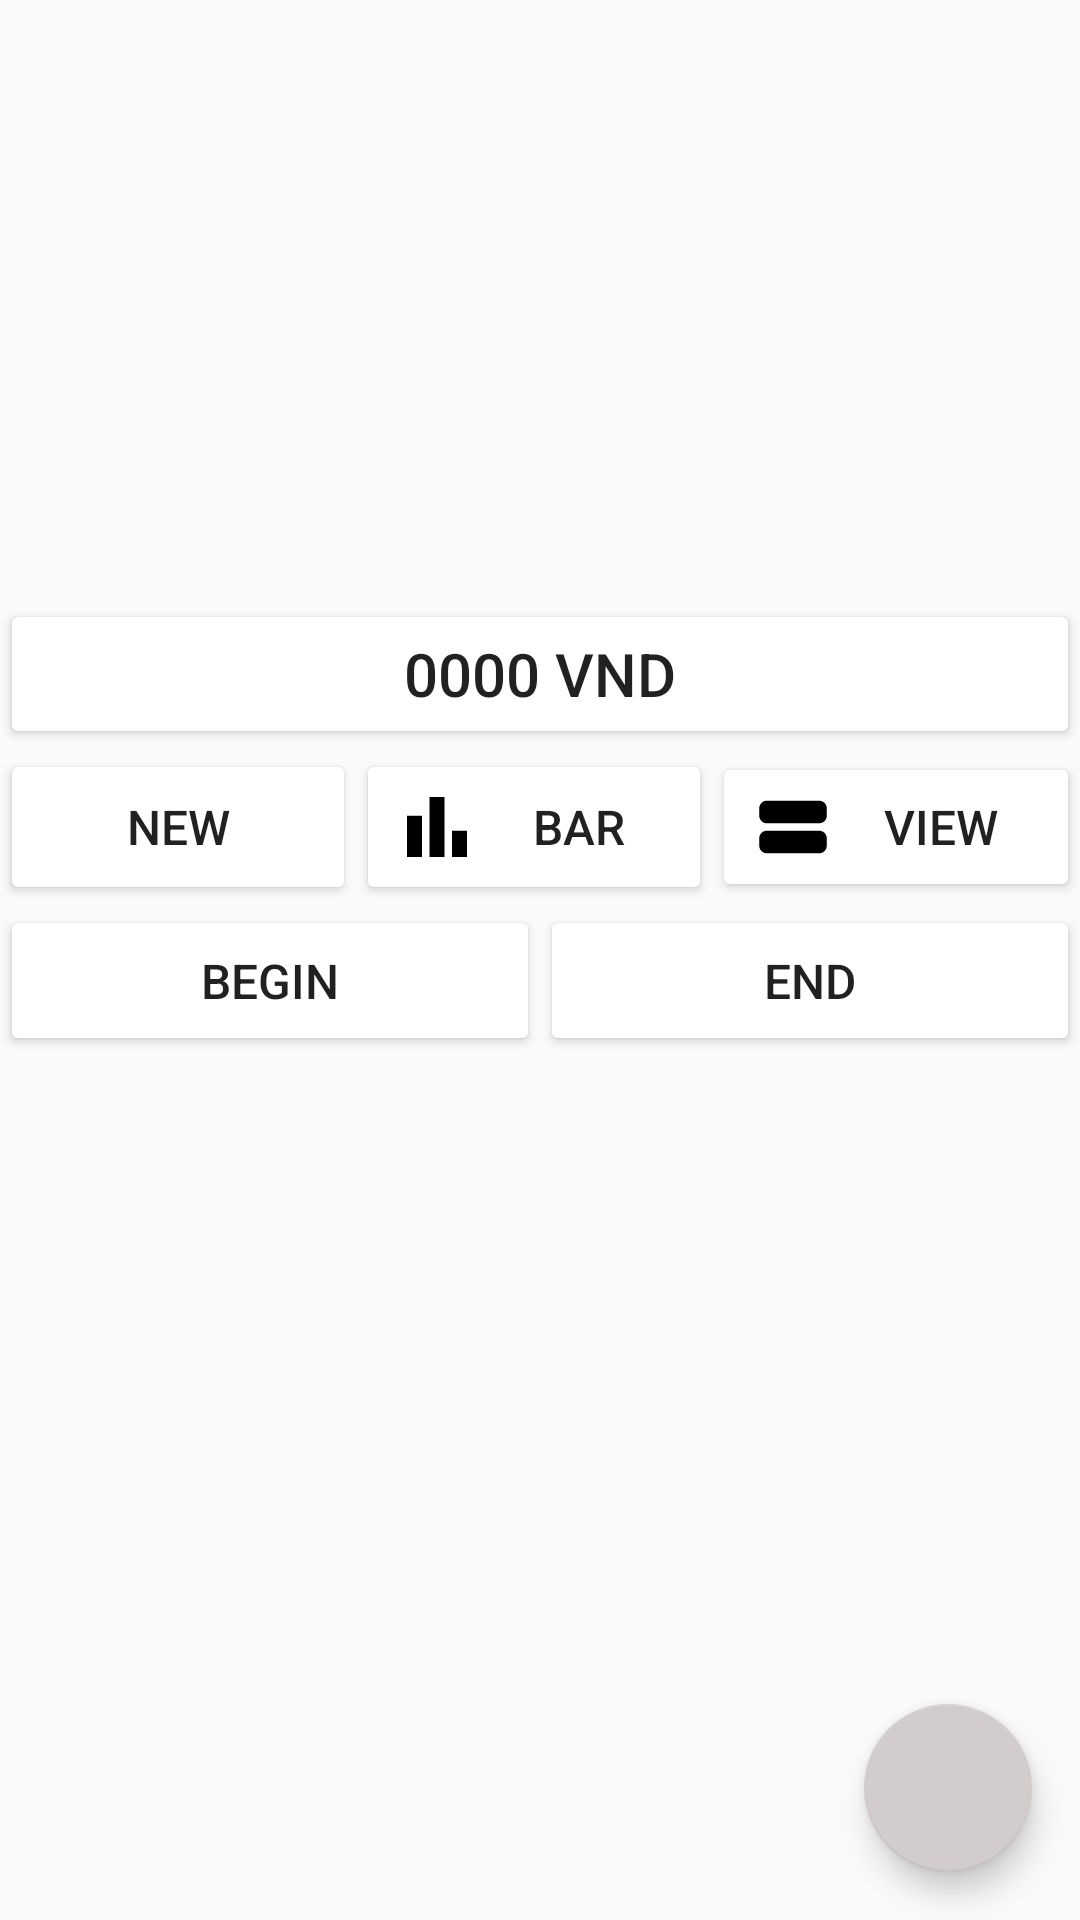

Reconstruct the res/layout file that produces this screen, plus the resources it refers to.
<!-- AndroidManifest.xml: application theme Theme.PersonalFinance -->
<!-- res/layout/fragment_transaction.xml -->
<?xml version="1.0" encoding="utf-8"?>
<LinearLayout xmlns:android="http://schemas.android.com/apk/res/android"
    xmlns:app="http://schemas.android.com/apk/res-auto"
    xmlns:tools="http://schemas.android.com/tools"
    android:id="@+id/fragment_transaction"
    android:layout_width="match_parent"
    android:layout_height="match_parent"
    android:orientation="vertical"
    tools:context=".fragment.transaction.TransactionFragment">

    

    <androidx.fragment.app.FragmentContainerView
        android:id="@+id/chart_fragment_view"
        android:layout_width="match_parent"
        android:layout_height="wrap_content"
        android:layout_weight="3" />

    <LinearLayout
        android:layout_width="match_parent"
        android:layout_height="wrap_content"
        android:layout_weight="0.1"
        android:orientation="vertical">

        <Button
            android:id="@+id/wallet_detail_btn"
            android:layout_width="match_parent"
            android:layout_height="wrap_content"
            android:layout_weight="1"
            android:backgroundTint="@color/white"
            android:elevation="5dp"
            android:text="0000 VND"
            android:textSize="20sp" />

        <LinearLayout
            android:layout_width="match_parent"
            android:layout_height="wrap_content"
            android:layout_weight="1"
            android:orientation="horizontal">

            <Button
                android:id="@+id/create_transaction_btn"
                android:layout_width="wrap_content"
                android:layout_height="match_parent"
                android:layout_weight="1"
                android:backgroundTint="@color/white"
                android:drawableStart="@drawable/add"
                android:elevation="10dp"
                android:text="New"
                android:textSize="@dimen/textSizeButton" />

            <Button
                android:id="@+id/chart_btn"
                android:layout_width="wrap_content"
                android:layout_height="match_parent"
                android:layout_weight="1"
                android:backgroundTint="@color/white"
                android:drawableStart="@drawable/bar_chart"
                android:elevation="10dp"
                android:text="Bar"
                android:textSize="@dimen/textSizeButton"
                android:visibility="visible" />

            <Button
                android:id="@+id/view_btn"
                android:layout_width="wrap_content"
                android:layout_height="wrap_content"
                android:layout_weight="1"
                android:backgroundTint="@color/white"
                android:drawableLeft="@drawable/view"
                android:text="View"
                android:textSize="@dimen/textSizeButton" />

        </LinearLayout>

        <LinearLayout
            android:layout_width="match_parent"
            android:layout_height="wrap_content"
            android:layout_weight="1"
            android:orientation="horizontal">

            <Button
                android:id="@+id/transaction_begin_date_btn"
                android:layout_width="wrap_content"
                android:layout_height="match_parent"
                android:layout_weight="1"
                android:backgroundTint="@color/white"
                android:elevation="10dp"
                android:text="Begin"
                android:textSize="@dimen/textSizeButton" />

            <Button
                android:id="@+id/transaction_end_date_btn"
                android:layout_width="wrap_content"
                android:layout_height="match_parent"
                android:layout_weight="1"
                android:backgroundTint="@color/white"
                android:elevation="10dp"
                android:text="End"
                android:textSize="@dimen/textSizeButton" />
        </LinearLayout>
    </LinearLayout>

    <FrameLayout
        android:id="@+id/transaction_list"
        android:layout_width="match_parent"
        android:layout_height="wrap_content"
        android:layout_weight="3">

        <androidx.recyclerview.widget.RecyclerView
            android:layout_width="match_parent"
            android:layout_height="match_parent">

        </androidx.recyclerview.widget.RecyclerView>

        <com.google.android.material.floatingactionbutton.FloatingActionButton
            android:id="@+id/fab"
            android:layout_width="wrap_content"
            android:layout_height="wrap_content"
            android:layout_gravity="end|bottom"
            android:layout_margin="16dp"
            android:src="@drawable/filter_list"
            app:backgroundTint="#D2CCCC"
            tools:ignore="SpeakableTextPresentCheck" />

    </FrameLayout>

</LinearLayout>
<!-- resources referenced by this layout -->
<resources>
  <color name="white">#FFFFFFFF</color>
  <dimen name="textSizeButton">16sp</dimen>
  <!-- drawable bar_chart (drawable) -->
  <vector xmlns:android="http://schemas.android.com/apk/res/android" android:height="30dp" android:tint="#000000" android:viewportHeight="24" android:viewportWidth="24" android:width="30dp">
        
      <path android:fillColor="@android:color/white" android:pathData="M4,9h4v11h-4z"/>
        
      <path android:fillColor="@android:color/white" android:pathData="M16,13h4v7h-4z"/>
        
      <path android:fillColor="@android:color/white" android:pathData="M10,4h4v16h-4z"/>
      
  </vector>
  <!-- drawable view (drawable) -->
  <vector xmlns:android="http://schemas.android.com/apk/res/android" android:height="30dp" android:tint="#000000" android:viewportHeight="24" android:viewportWidth="24" android:width="30dp">
        
      <path android:fillColor="@android:color/white" android:pathData="M3,17v-2c0,-1.1 0.9,-2 2,-2h14c1.1,0 2,0.9 2,2v2c0,1.1 -0.9,2 -2,2H5C3.9,19 3,18.1 3,17zM3,7v2c0,1.1 0.9,2 2,2h14c1.1,0 2,-0.9 2,-2V7c0,-1.1 -0.9,-2 -2,-2H5C3.9,5 3,5.9 3,7z"/>
      
  </vector>
  <style name="Theme.PersonalFinance" parent="Base.Theme.PersonalFinance" />
  <style name="Base.Theme.PersonalFinance" parent="Theme.AppCompat.Light.NoActionBar">
          
           <item name="android:statusBarColor">#00000000</item>
      </style>
</resources>
